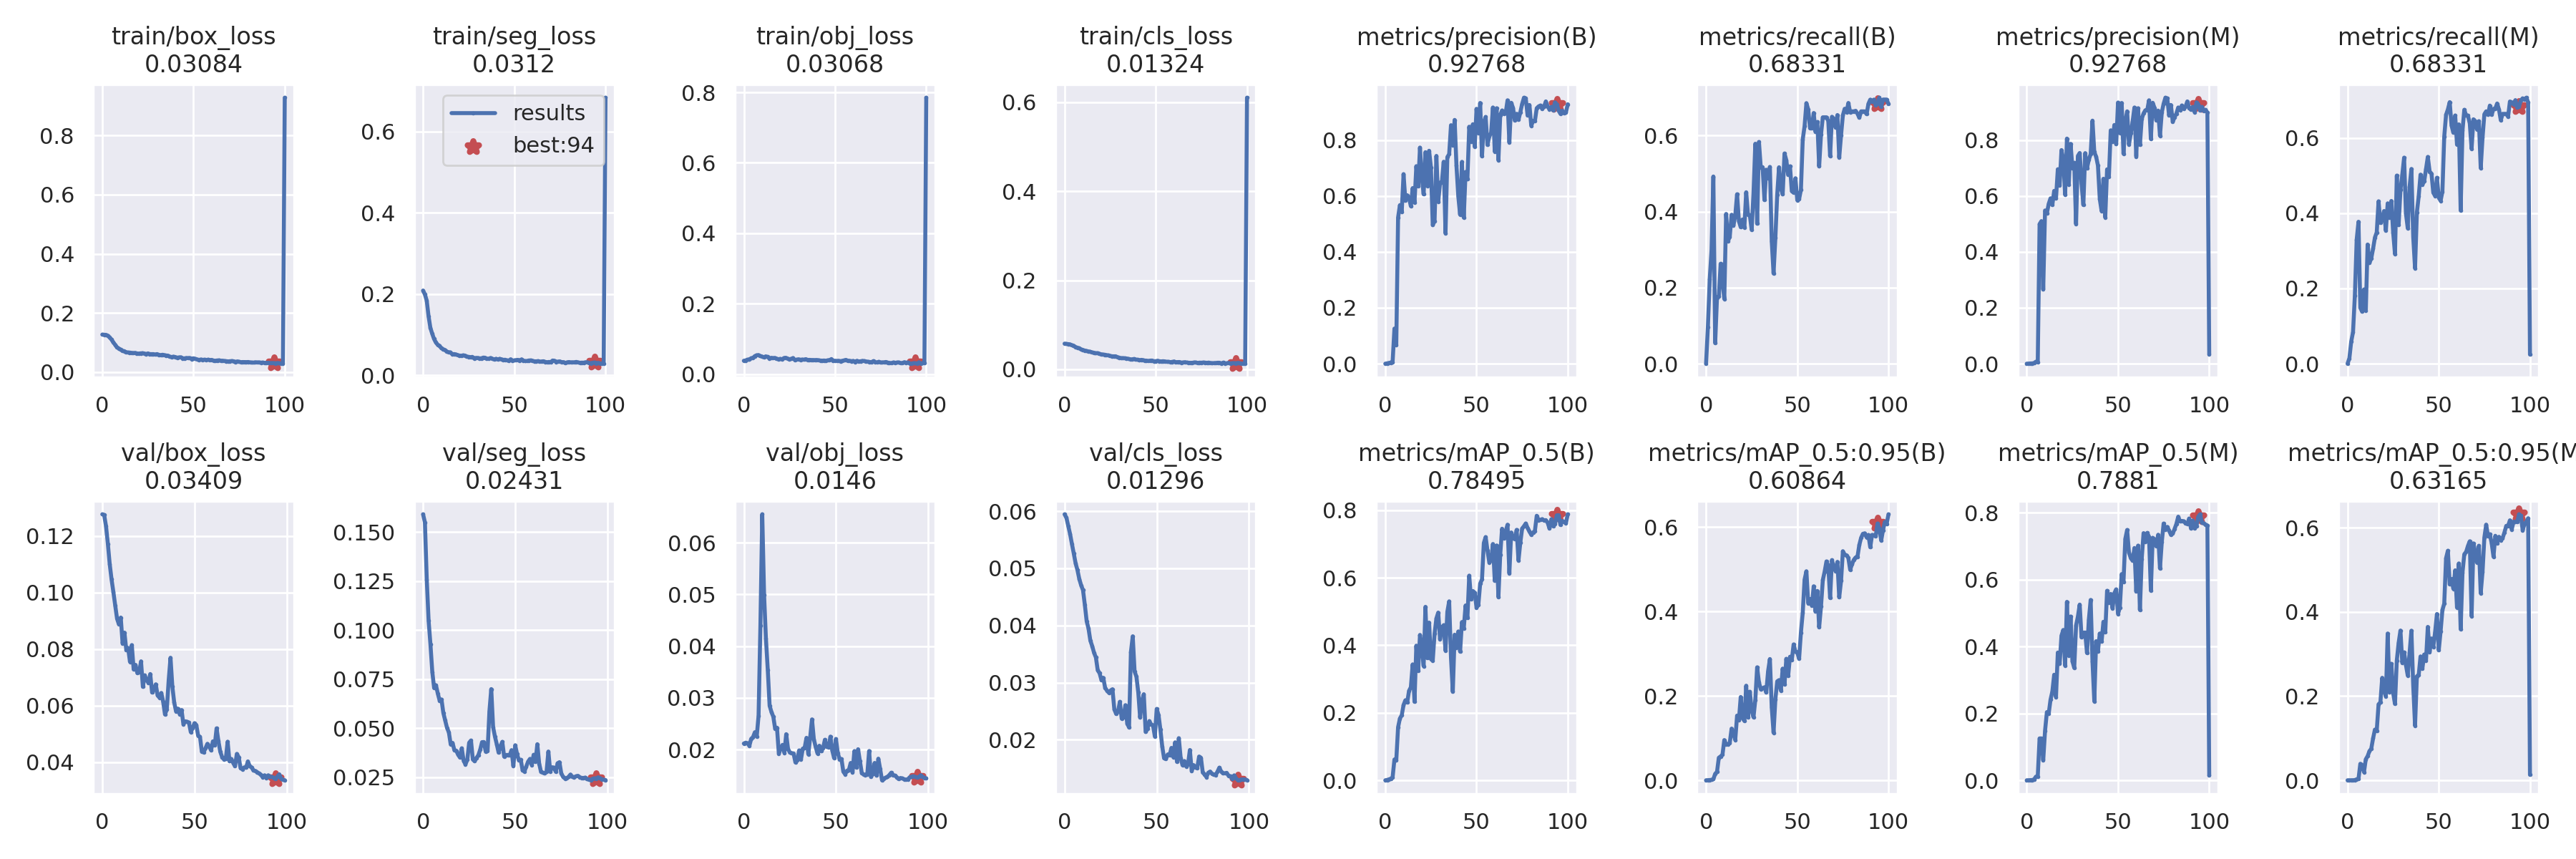

The table this chart was drawn from, first rows:
epoch, train/box_loss, train/seg_loss, train/obj_loss, train/cls_loss, metrics/precision(B), metrics/recall(B), metrics/mAP_0.5(B), metrics/mAP_0.5:0.95(B), metrics/precision(M), metrics/recall(M), metrics/mAP_0.5(M), metrics/mAP_0.5:0.95(M), val/box_loss, val/seg_loss, val/obj_loss, val/cls_loss, x/lr0, x/lr1, x/lr2
0, 0.1271, 0.2083, 0.03776, 0.05757, 0, 0, 0, 0, 0, 0, 0, 0, 0.1276, 0.1592, 0.02119, 0.05946, 0.0982, 0.0002, 0.0002
1, 0.1265, 0.1989, 0.03864, 0.05703, 0.001089, 0.09619, 0.0009328, 0.0002815, 0.0002283, 0.01429, 0.0001226, 1.2261e-05, 0.1274, 0.1551, 0.02135, 0.05887, 0.09549, 0.0004951, 0.0004951
2, 0.1261, 0.1835, 0.04108, 0.05649, 0.002601, 0.2219, 0.002792, 0.0006368, 0.000818, 0.05857, 0.0005164, 8.8135e-05, 0.1234, 0.1258, 0.02124, 0.05742, 0.09278, 0.0007842, 0.0007842
3, 0.1235, 0.1452, 0.0408, 0.05589, 0.003889, 0.2981, 0.004641, 0.001119, 0.001024, 0.08381, 0.0007854, 0.0001248, 0.1172, 0.1048, 0.02074, 0.056, 0.09007, 0.001067, 0.001067
4, 0.1174, 0.1166, 0.04507, 0.05408, 0.006349, 0.4924, 0.009166, 0.002608, 0.002213, 0.18, 0.002383, 0.0004784, 0.1101, 0.09278, 0.0221, 0.05426, 0.08735, 0.001345, 0.001345
5, 0.1105, 0.1021, 0.04544, 0.05289, 0.1254, 0.05429, 0.06155, 0.01537, 0.007026, 0.3295, 0.01083, 0.002339, 0.1046, 0.07875, 0.02243, 0.0526, 0.08462, 0.001616, 0.001616
6, 0.1009, 0.08931, 0.05089, 0.04991, 0.06697, 0.1742, 0.05858, 0.01992, 0.004952, 0.3771, 0.01154, 0.003113, 0.1001, 0.07049, 0.02337, 0.05087, 0.08188, 0.001881, 0.001881
7, 0.09284, 0.08068, 0.05326, 0.04854, 0.5226, 0.1771, 0.1572, 0.05345, 0.4991, 0.1486, 0.1252, 0.03915, 0.09536, 0.07188, 0.02253, 0.04969, 0.07914, 0.002141, 0.002141
8, 0.08445, 0.07494, 0.05396, 0.04719, 0.5671, 0.2629, 0.1832, 0.05661, 0.5098, 0.1383, 0.1253, 0.03576, 0.09069, 0.06762, 0.02658, 0.04813, 0.07639, 0.002394, 0.002394
9, 0.0803, 0.07224, 0.0514, 0.04475, 0.5432, 0.2176, 0.1927, 0.06071, 0.2653, 0.1971, 0.05984, 0.01953, 0.08874, 0.06405, 0.04397, 0.04704, 0.07364, 0.002642, 0.002642
10, 0.07621, 0.06634, 0.04969, 0.04353, 0.6776, 0.1705, 0.2231, 0.09534, 0.5478, 0.1409, 0.148, 0.04991, 0.09111, 0.06463, 0.0655, 0.04619, 0.07088, 0.002883, 0.002883
11, 0.07228, 0.0638, 0.04757, 0.04204, 0.5827, 0.3938, 0.237, 0.0849, 0.5378, 0.3167, 0.2038, 0.05727, 0.08197, 0.05776, 0.04989, 0.04362, 0.06812, 0.003119, 0.003119
12, 0.07117, 0.06193, 0.05024, 0.04123, 0.6023, 0.3219, 0.2304, 0.08536, 0.5714, 0.2676, 0.1991, 0.06908, 0.08579, 0.05393, 0.04143, 0.04073, 0.06535, 0.003349, 0.003349
13, 0.06775, 0.05814, 0.04894, 0.0401, 0.5927, 0.3343, 0.265, 0.089, 0.5913, 0.28, 0.2409, 0.07517, 0.0797, 0.05014, 0.03544, 0.03946, 0.06257, 0.003572, 0.003572
14, 0.06652, 0.0564, 0.04433, 0.03947, 0.5634, 0.3917, 0.2757, 0.1225, 0.5675, 0.3057, 0.2653, 0.09961, 0.08033, 0.04783, 0.02848, 0.03735, 0.05979, 0.00379, 0.00379
15, 0.06629, 0.05606, 0.04615, 0.038, 0.628, 0.3629, 0.3432, 0.1113, 0.618, 0.3352, 0.3155, 0.1203, 0.07547, 0.0417, 0.02729, 0.0364, 0.057, 0.004002, 0.004002
16, 0.06527, 0.05158, 0.04534, 0.03723, 0.5768, 0.3895, 0.2326, 0.09561, 0.5912, 0.3491, 0.249, 0.1181, 0.08137, 0.04247, 0.02636, 0.03522, 0.05421, 0.004208, 0.004208
17, 0.06466, 0.05195, 0.04586, 0.03595, 0.7062, 0.4457, 0.3987, 0.1533, 0.6952, 0.4314, 0.3819, 0.1804, 0.07279, 0.03872, 0.02405, 0.03441, 0.05141, 0.004408, 0.004408
18, 0.06515, 0.05101, 0.04388, 0.03625, 0.6346, 0.3752, 0.3241, 0.1426, 0.6388, 0.3742, 0.3479, 0.1851, 0.0744, 0.03849, 0.02424, 0.03216, 0.0486, 0.004602, 0.004602
19, 0.06336, 0.04938, 0.042, 0.03509, 0.7727, 0.3591, 0.4306, 0.1974, 0.7639, 0.3823, 0.4323, 0.2433, 0.0715, 0.03651, 0.01923, 0.03165, 0.04579, 0.00479, 0.00479
20, 0.06285, 0.04812, 0.04323, 0.03358, 0.6696, 0.3793, 0.3957, 0.1473, 0.7304, 0.4057, 0.4493, 0.2142, 0.07184, 0.03502, 0.0202, 0.03047, 0.04297, 0.004972, 0.004972
21, 0.06374, 0.04788, 0.04169, 0.03311, 0.6059, 0.3584, 0.3383, 0.1409, 0.6045, 0.3535, 0.3431, 0.1989, 0.07564, 0.03971, 0.02092, 0.03085, 0.04015, 0.005149, 0.005149
22, 0.06412, 0.04876, 0.04556, 0.0327, 0.7563, 0.451, 0.5139, 0.2241, 0.8049, 0.426, 0.5334, 0.3485, 0.06662, 0.03339, 0.0194, 0.02912, 0.03732, 0.005319, 0.005319
23, 0.06326, 0.0482, 0.04627, 0.03174, 0.636, 0.3923, 0.3621, 0.1489, 0.641, 0.3873, 0.3733, 0.2096, 0.0707, 0.03153, 0.02299, 0.02861, 0.03448, 0.005483, 0.005483
24, 0.06096, 0.04588, 0.04416, 0.03125, 0.7614, 0.3904, 0.4671, 0.2098, 0.786, 0.4324, 0.4896, 0.2766, 0.069, 0.03387, 0.02012, 0.02824, 0.03164, 0.005642, 0.005642
25, 0.06344, 0.04503, 0.04194, 0.0301, 0.7028, 0.3522, 0.3595, 0.1656, 0.7001, 0.3491, 0.3563, 0.2071, 0.06813, 0.04256, 0.01943, 0.02863, 0.02879, 0.005794, 0.005794
26, 0.06115, 0.04415, 0.04338, 0.02922, 0.4955, 0.4471, 0.3547, 0.1495, 0.7182, 0.2914, 0.3361, 0.1814, 0.07115, 0.04369, 0.01931, 0.02884, 0.02594, 0.005941, 0.005941
27, 0.06103, 0.04498, 0.04552, 0.02908, 0.5102, 0.5786, 0.4341, 0.1909, 0.4998, 0.4999, 0.4629, 0.2846, 0.06462, 0.03405, 0.01926, 0.02535, 0.02308, 0.006081, 0.006081
28, 0.06108, 0.04133, 0.03973, 0.02913, 0.7429, 0.3683, 0.4795, 0.2677, 0.7429, 0.3683, 0.4891, 0.3262, 0.06566, 0.03313, 0.01755, 0.02452, 0.02022, 0.006216, 0.006216
29, 0.05945, 0.04238, 0.0409, 0.02722, 0.5796, 0.5832, 0.4968, 0.2318, 0.7534, 0.4624, 0.5253, 0.3556, 0.06751, 0.03483, 0.01791, 0.02491, 0.01734, 0.006345, 0.006345
30, 0.06116, 0.0424, 0.04197, 0.02608, 0.6469, 0.5153, 0.4182, 0.2157, 0.6445, 0.5017, 0.4273, 0.2795, 0.06359, 0.0362, 0.01985, 0.02664, 0.01447, 0.006468, 0.006468
31, 0.05877, 0.04138, 0.04067, 0.02488, 0.6483, 0.517, 0.4526, 0.2182, 0.5675, 0.5475, 0.4415, 0.3038, 0.06282, 0.03902, 0.0181, 0.02371, 0.01158, 0.006584, 0.006584
32, 0.05759, 0.04138, 0.04124, 0.02501, 0.7221, 0.4305, 0.4597, 0.2204, 0.7529, 0.3995, 0.4416, 0.2738, 0.06445, 0.04285, 0.02021, 0.02388, 0.008695, 0.006695, 0.006695
33, 0.05895, 0.04327, 0.04086, 0.02472, 0.4663, 0.5102, 0.3845, 0.2081, 0.7, 0.36, 0.3806, 0.2489, 0.0614, 0.04292, 0.02033, 0.02605, 0.006733, 0.006733, 0.006733
34, 0.05762, 0.04286, 0.04222, 0.02423, 0.7387, 0.4875, 0.499, 0.2585, 0.7296, 0.4695, 0.4798, 0.3021, 0.05687, 0.03802, 0.02228, 0.02286, 0.006733, 0.006733, 0.006733
35, 0.05642, 0.04035, 0.04023, 0.02343, 0.7493, 0.5175, 0.5301, 0.2874, 0.7493, 0.5175, 0.5391, 0.3552, 0.05868, 0.03847, 0.01912, 0.02215, 0.006634, 0.006634, 0.006634
36, 0.05581, 0.0405, 0.04031, 0.02237, 0.8528, 0.3224, 0.3628, 0.1732, 0.8692, 0.3367, 0.3547, 0.2247, 0.06888, 0.05859, 0.02236, 0.03535, 0.006535, 0.006535, 0.006535
37, 0.05252, 0.04229, 0.03985, 0.02219, 0.7812, 0.2375, 0.2624, 0.1128, 0.7566, 0.2539, 0.2361, 0.13, 0.0769, 0.06993, 0.02584, 0.03811, 0.006436, 0.006436, 0.006436
38, 0.05115, 0.04031, 0.03982, 0.02314, 0.8718, 0.3314, 0.4312, 0.1924, 0.7405, 0.4019, 0.4158, 0.247, 0.06672, 0.05053, 0.02201, 0.03194, 0.006337, 0.006337, 0.006337
39, 0.05247, 0.03869, 0.03967, 0.02161, 0.7084, 0.4444, 0.3925, 0.2345, 0.7084, 0.4444, 0.3859, 0.2496, 0.06113, 0.04573, 0.02052, 0.03105, 0.006238, 0.006238, 0.006238
40, 0.05117, 0.04025, 0.03989, 0.02157, 0.599, 0.5167, 0.4409, 0.2374, 0.5889, 0.5024, 0.4387, 0.2941, 0.05795, 0.04178, 0.01927, 0.02827, 0.006139, 0.006139, 0.006139
41, 0.0489, 0.03869, 0.03927, 0.01998, 0.5328, 0.4614, 0.3812, 0.2129, 0.5461, 0.4757, 0.4151, 0.2649, 0.0589, 0.0375, 0.02075, 0.02388, 0.00604, 0.00604, 0.00604
42, 0.04983, 0.0402, 0.03839, 0.02113, 0.7217, 0.4455, 0.4688, 0.2646, 0.6612, 0.4842, 0.4739, 0.2986, 0.05699, 0.04077, 0.01969, 0.02683, 0.005941, 0.005941, 0.005941
43, 0.05044, 0.03899, 0.03803, 0.0206, 0.5226, 0.553, 0.4497, 0.2276, 0.5236, 0.517, 0.4423, 0.2848, 0.05843, 0.04301, 0.02029, 0.02797, 0.005842, 0.005842, 0.005842
44, 0.04693, 0.0376, 0.03851, 0.01953, 0.6853, 0.5352, 0.518, 0.2878, 0.695, 0.5495, 0.5666, 0.3642, 0.05339, 0.03548, 0.02191, 0.02137, 0.005743, 0.005743, 0.005743
45, 0.04662, 0.03796, 0.03757, 0.01934, 0.6593, 0.4965, 0.4811, 0.2475, 0.6687, 0.5108, 0.5309, 0.3051, 0.05443, 0.0363, 0.02056, 0.02192, 0.005644, 0.005644, 0.005644
46, 0.04789, 0.03641, 0.03912, 0.01864, 0.8473, 0.5193, 0.6063, 0.2927, 0.8345, 0.5051, 0.5571, 0.3367, 0.05429, 0.03633, 0.02044, 0.02326, 0.005545, 0.005545, 0.005545
47, 0.04768, 0.03555, 0.03918, 0.01945, 0.7948, 0.4544, 0.5366, 0.2853, 0.7948, 0.4544, 0.5139, 0.3169, 0.05399, 0.0361, 0.02252, 0.02266, 0.005446, 0.005446, 0.005446
48, 0.04792, 0.03908, 0.04262, 0.01957, 0.8563, 0.4496, 0.5607, 0.3221, 0.8537, 0.4461, 0.5596, 0.3518, 0.05063, 0.03877, 0.01984, 0.02251, 0.005347, 0.005347, 0.005347
49, 0.04456, 0.03538, 0.03725, 0.01801, 0.776, 0.4878, 0.5558, 0.3047, 0.7851, 0.494, 0.5707, 0.3948, 0.05208, 0.03072, 0.01837, 0.02059, 0.005248, 0.005248, 0.005248
50, 0.04687, 0.03638, 0.03779, 0.01815, 0.9113, 0.4303, 0.5117, 0.3029, 0.9338, 0.4419, 0.4975, 0.3088, 0.05377, 0.04127, 0.02206, 0.0254, 0.005149, 0.005149, 0.005149
51, 0.04492, 0.03696, 0.03731, 0.01918, 0.8253, 0.4329, 0.5195, 0.288, 0.8253, 0.4329, 0.5168, 0.3534, 0.05314, 0.0368, 0.01932, 0.02433, 0.00505, 0.00505, 0.00505
52, 0.04297, 0.03767, 0.03762, 0.01804, 0.9323, 0.4574, 0.5826, 0.3502, 0.9323, 0.4574, 0.6163, 0.4043, 0.04937, 0.03357, 0.01812, 0.0218, 0.004951, 0.004951, 0.004951
53, 0.04137, 0.03574, 0.03657, 0.01759, 0.7417, 0.59, 0.5951, 0.3972, 0.751, 0.6033, 0.594, 0.4195, 0.04895, 0.0339, 0.01819, 0.01883, 0.004852, 0.004852, 0.004852
54, 0.04291, 0.03888, 0.03767, 0.0181, 0.8629, 0.6248, 0.7031, 0.4755, 0.8668, 0.6614, 0.7219, 0.5274, 0.04371, 0.0285, 0.01574, 0.01677, 0.004753, 0.004753, 0.004753
55, 0.04165, 0.0357, 0.03883, 0.01761, 0.8823, 0.6854, 0.7205, 0.4954, 0.9024, 0.6757, 0.7485, 0.5451, 0.04349, 0.02789, 0.01525, 0.01663, 0.004654, 0.004654, 0.004654
56, 0.04232, 0.03466, 0.04019, 0.01683, 0.7823, 0.6689, 0.6811, 0.4197, 0.7836, 0.6951, 0.6809, 0.4651, 0.04495, 0.03044, 0.01593, 0.01743, 0.004555, 0.004555, 0.004555
57, 0.04139, 0.0349, 0.03788, 0.0168, 0.813, 0.6192, 0.6458, 0.4295, 0.8241, 0.6331, 0.6643, 0.4781, 0.04648, 0.03292, 0.01607, 0.0173, 0.004456, 0.004456, 0.004456
58, 0.04234, 0.03612, 0.03765, 0.016, 0.826, 0.6198, 0.6513, 0.4137, 0.8654, 0.6138, 0.657, 0.4548, 0.04559, 0.03432, 0.01742, 0.01858, 0.004357, 0.004357, 0.004357
59, 0.04098, 0.03634, 0.03652, 0.0166, 0.916, 0.6595, 0.7, 0.4598, 0.916, 0.6595, 0.6945, 0.4985, 0.04421, 0.03118, 0.01561, 0.01697, 0.004258, 0.004258, 0.004258
... 41 more rows
